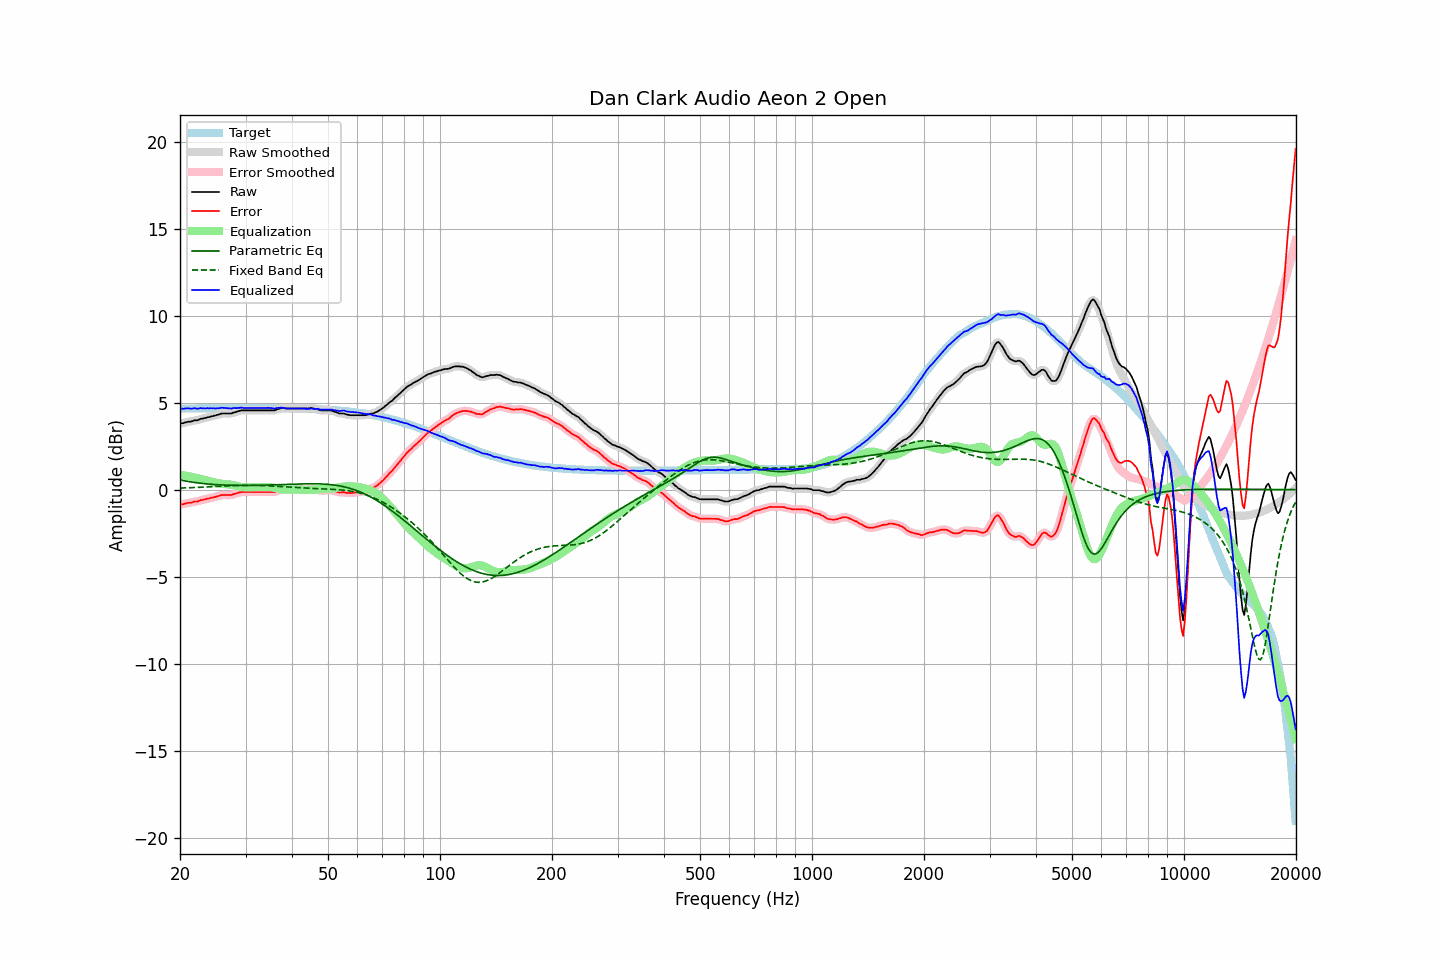

Data behind this chart, as committed beside it:
frequency, raw, error, smoothed, error_smoothed, equalization, parametric_eq, fixed_band_eq, equalized_raw, equalized_smoothed, target
20.00, 3.80, -0.86, 3.79, -0.86, 0.86, 0.56, 0.09, 4.66, 4.65, 4.66
20.20, 3.82, -0.84, 3.81, -0.85, 0.84, 0.54, 0.09, 4.66, 4.66, 4.66
20.40, 3.82, -0.84, 3.83, -0.83, 0.83, 0.52, 0.10, 4.64, 4.66, 4.66
20.61, 3.86, -0.81, 3.85, -0.81, 0.81, 0.50, 0.10, 4.67, 4.66, 4.66
20.81, 3.88, -0.79, 3.88, -0.79, 0.79, 0.49, 0.10, 4.67, 4.67, 4.66
21.02, 3.91, -0.76, 3.90, -0.77, 0.77, 0.47, 0.11, 4.68, 4.67, 4.66
21.23, 3.91, -0.76, 3.91, -0.76, 0.76, 0.45, 0.11, 4.66, 4.66, 4.66
21.44, 3.92, -0.75, 3.93, -0.74, 0.74, 0.44, 0.11, 4.65, 4.66, 4.67
21.66, 3.95, -0.72, 3.95, -0.72, 0.72, 0.43, 0.12, 4.66, 4.67, 4.67
21.87, 3.99, -0.68, 3.97, -0.70, 0.70, 0.41, 0.12, 4.69, 4.67, 4.67
22.09, 3.99, -0.68, 3.99, -0.68, 0.68, 0.40, 0.12, 4.67, 4.67, 4.67
22.31, 3.99, -0.68, 4.01, -0.66, 0.66, 0.39, 0.13, 4.65, 4.67, 4.67
22.54, 4.04, -0.64, 4.03, -0.64, 0.64, 0.38, 0.13, 4.67, 4.67, 4.67
22.76, 4.08, -0.60, 4.06, -0.61, 0.61, 0.36, 0.14, 4.69, 4.68, 4.67
22.99, 4.08, -0.60, 4.09, -0.59, 0.59, 0.35, 0.14, 4.67, 4.68, 4.67
23.22, 4.12, -0.56, 4.11, -0.57, 0.57, 0.34, 0.15, 4.68, 4.68, 4.67
23.45, 4.12, -0.56, 4.13, -0.55, 0.55, 0.34, 0.15, 4.66, 4.67, 4.68
23.69, 4.17, -0.51, 4.15, -0.52, 0.52, 0.33, 0.15, 4.69, 4.68, 4.68
23.92, 4.17, -0.51, 4.17, -0.50, 0.50, 0.32, 0.16, 4.67, 4.68, 4.68
24.16, 4.21, -0.47, 4.20, -0.48, 0.48, 0.31, 0.16, 4.69, 4.68, 4.68
24.40, 4.22, -0.46, 4.22, -0.46, 0.46, 0.30, 0.17, 4.67, 4.68, 4.68
24.65, 4.25, -0.43, 4.24, -0.44, 0.43, 0.30, 0.17, 4.68, 4.68, 4.68
24.89, 4.26, -0.42, 4.26, -0.42, 0.41, 0.29, 0.18, 4.66, 4.67, 4.68
25.14, 4.30, -0.39, 4.29, -0.39, 0.38, 0.29, 0.18, 4.68, 4.67, 4.68
25.39, 4.32, -0.37, 4.32, -0.36, 0.36, 0.28, 0.19, 4.68, 4.68, 4.68
25.65, 4.35, -0.34, 4.35, -0.33, 0.35, 0.28, 0.19, 4.69, 4.69, 4.68
25.91, 4.38, -0.31, 4.37, -0.32, 0.33, 0.27, 0.20, 4.71, 4.70, 4.68
26.16, 4.38, -0.31, 4.38, -0.31, 0.32, 0.27, 0.20, 4.70, 4.70, 4.69
26.43, 4.38, -0.31, 4.38, -0.31, 0.32, 0.26, 0.21, 4.69, 4.70, 4.69
26.69, 4.38, -0.31, 4.38, -0.31, 0.31, 0.26, 0.21, 4.69, 4.69, 4.69
26.96, 4.38, -0.31, 4.37, -0.32, 0.30, 0.26, 0.22, 4.68, 4.67, 4.69
27.23, 4.38, -0.31, 4.38, -0.31, 0.29, 0.25, 0.22, 4.67, 4.67, 4.69
27.50, 4.38, -0.31, 4.39, -0.30, 0.28, 0.25, 0.23, 4.66, 4.67, 4.69
27.77, 4.43, -0.26, 4.41, -0.28, 0.26, 0.25, 0.23, 4.69, 4.68, 4.69
28.05, 4.45, -0.24, 4.44, -0.25, 0.24, 0.25, 0.23, 4.69, 4.69, 4.69
28.33, 4.47, -0.22, 4.47, -0.22, 0.22, 0.25, 0.24, 4.69, 4.69, 4.69
28.62, 4.51, -0.19, 4.50, -0.19, 0.20, 0.24, 0.24, 4.70, 4.70, 4.69
28.90, 4.53, -0.17, 4.53, -0.16, 0.17, 0.24, 0.24, 4.70, 4.70, 4.69
29.19, 4.56, -0.14, 4.55, -0.14, 0.16, 0.24, 0.24, 4.71, 4.71, 4.69
29.48, 4.56, -0.14, 4.56, -0.14, 0.14, 0.24, 0.25, 4.70, 4.70, 4.69
29.78, 4.56, -0.14, 4.56, -0.13, 0.14, 0.24, 0.25, 4.69, 4.70, 4.69
30.08, 4.56, -0.14, 4.56, -0.14, 0.13, 0.24, 0.25, 4.69, 4.69, 4.69
30.38, 4.56, -0.14, 4.56, -0.14, 0.13, 0.24, 0.25, 4.69, 4.69, 4.69
30.68, 4.56, -0.14, 4.56, -0.14, 0.13, 0.24, 0.25, 4.69, 4.69, 4.69
30.99, 4.56, -0.14, 4.56, -0.14, 0.14, 0.24, 0.25, 4.69, 4.69, 4.69
31.30, 4.56, -0.14, 4.56, -0.14, 0.14, 0.24, 0.25, 4.69, 4.69, 4.69
31.61, 4.56, -0.14, 4.56, -0.14, 0.14, 0.25, 0.25, 4.69, 4.69, 4.69
31.93, 4.56, -0.14, 4.56, -0.14, 0.14, 0.25, 0.25, 4.69, 4.69, 4.69
32.24, 4.56, -0.14, 4.56, -0.14, 0.14, 0.25, 0.24, 4.69, 4.69, 4.69
32.57, 4.56, -0.14, 4.56, -0.14, 0.14, 0.25, 0.24, 4.69, 4.69, 4.69
32.89, 4.56, -0.14, 4.56, -0.14, 0.14, 0.25, 0.24, 4.69, 4.69, 4.69
33.22, 4.56, -0.14, 4.56, -0.14, 0.14, 0.25, 0.24, 4.69, 4.69, 4.69
33.55, 4.56, -0.14, 4.56, -0.14, 0.14, 0.26, 0.23, 4.70, 4.70, 4.69
33.89, 4.56, -0.14, 4.56, -0.14, 0.14, 0.26, 0.23, 4.70, 4.70, 4.69
34.23, 4.56, -0.14, 4.56, -0.14, 0.14, 0.26, 0.22, 4.70, 4.70, 4.69
34.57, 4.56, -0.14, 4.56, -0.14, 0.14, 0.26, 0.22, 4.70, 4.70, 4.69
34.92, 4.56, -0.14, 4.56, -0.14, 0.14, 0.27, 0.21, 4.70, 4.70, 4.69
35.27, 4.56, -0.14, 4.55, -0.14, 0.13, 0.27, 0.21, 4.69, 4.68, 4.69
35.62, 4.56, -0.14, 4.56, -0.14, 0.12, 0.27, 0.20, 4.67, 4.67, 4.69
35.97, 4.56, -0.13, 4.57, -0.12, 0.10, 0.28, 0.20, 4.66, 4.67, 4.69
... 635 more rows
